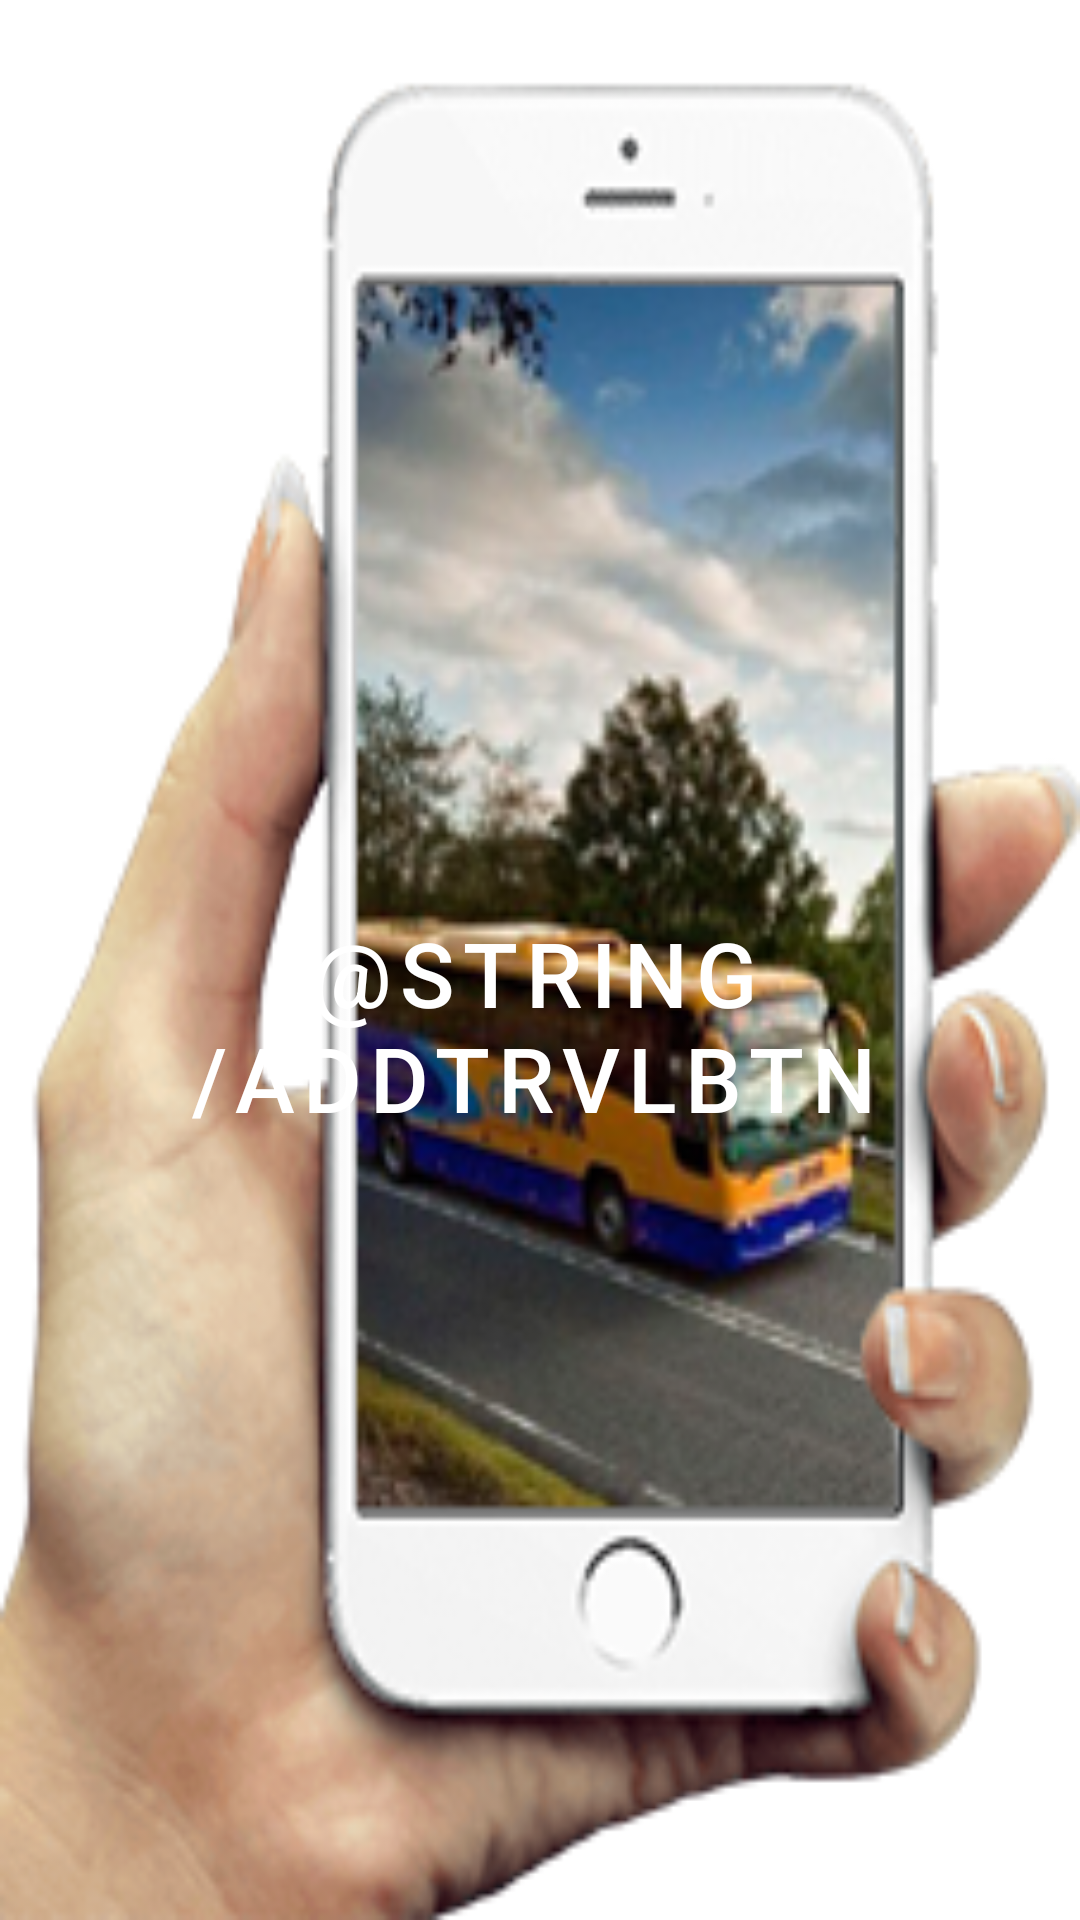

Produce the Android XML layout that renders to this screen, including the resource entries it uses.
<!-- AndroidManifest.xml: application theme Theme.TravelMe -->
<!-- res/layout/activity_main.xml -->
<?xml version="1.0" encoding="utf-8"?>
<androidx.appcompat.widget.LinearLayoutCompat xmlns:android="http://schemas.android.com/apk/res/android"
    xmlns:app="http://schemas.android.com/apk/res-auto"
    xmlns:tools="http://schemas.android.com/tools"
    android:layout_width="match_parent"
    android:layout_height="match_parent"
    android:orientation="vertical"
    android:background="@drawable/bus_app"
    tools:context=".MainActivity">


    <Button
        android:id="@+id/addButton"
        android:layout_width="wrap_content"
        android:layout_height="wrap_content"
        android:text="@string/AddTrvlBtn"
        android:textSize="30dp"
        android:layout_marginTop="300dp"
        app:icon="@drawable/baseline_add_24"
        style="@style/Widget.MaterialComponents.Button.Icon"

       android:layout_gravity="center"
         />


</androidx.appcompat.widget.LinearLayoutCompat>
<!-- resources referenced by this layout -->
<resources>
  <!-- drawable bus_app: png bitmap (drawable, 111589 bytes) -->
  <style name="Theme.TravelMe" parent="Theme.MaterialComponents.DayNight.DarkActionBar">
          
          <item name="colorPrimary">@android:color/holo_green_light</item>
          <item name="colorPrimaryVariant">@android:color/holo_red_light</item>
          <item name="colorOnPrimary">@color/white</item>
          
          <item name="colorSecondary">@color/teal_200</item>
          <item name="colorSecondaryVariant">@color/teal_700</item>
          <item name="colorOnSecondary">@color/black</item>
          
          <item name="android:statusBarColor" tools:targetApi="l">?attr/colorPrimaryVariant</item>
          
      </style>
  <!-- not gathered from this repository: default colours our renderer supplied (Android Studio template values) -->
  <color name="teal_200">#FF03DAC5</color>
  <color name="teal_700">#FF018786</color>
  <color name="black">#FF000000</color>
  <color name="white">#FFFFFFFF</color>
</resources>
